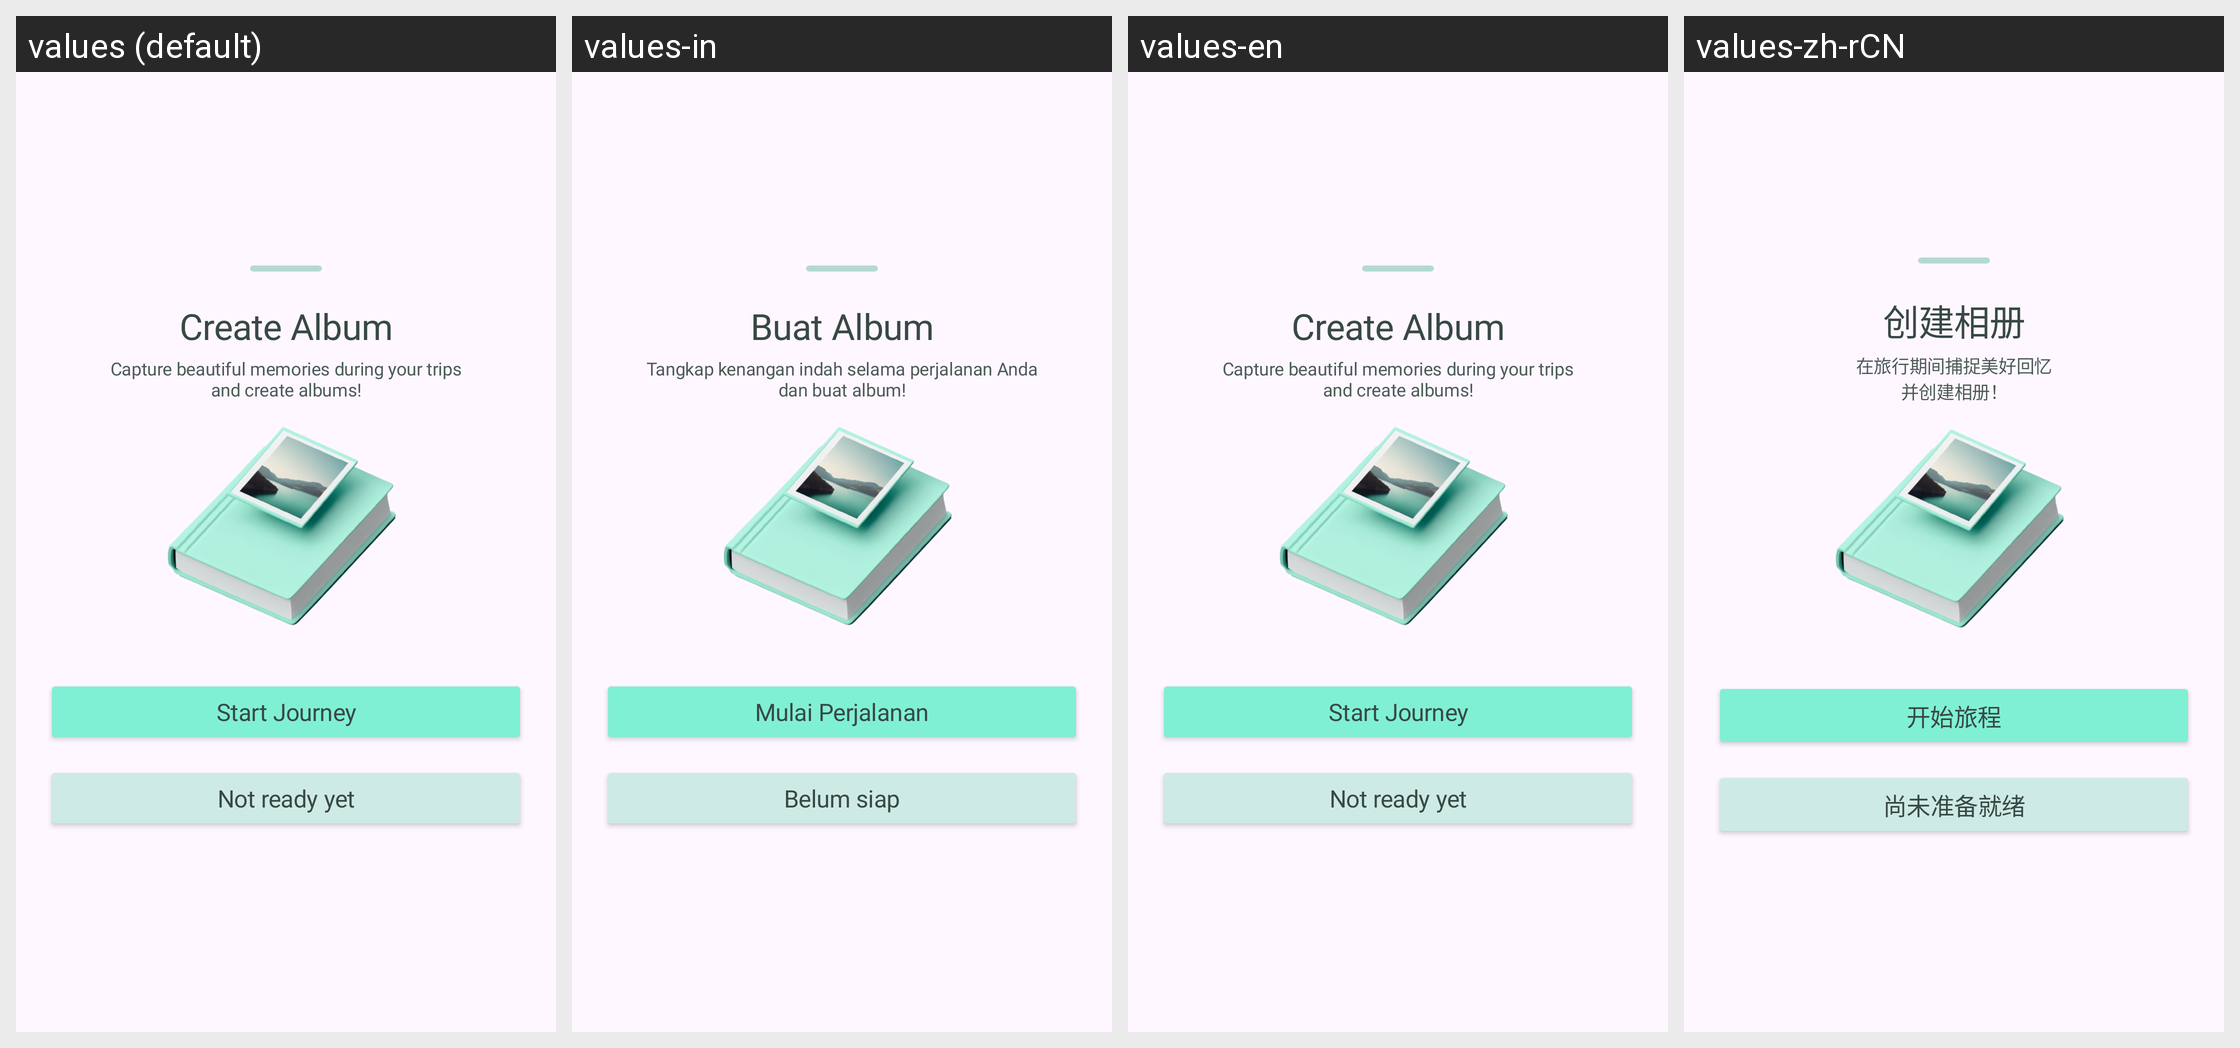

Locale-by-locale string values for the Android screen shown in this grid:
Android screen res/layout/b_sheet_trip_before.xml rendered under 4 locales, left to right: values (default), values-in, values-en, values-zh-rCN. Device: Nexus 5 (rendered at 1080×1920; each locale shown at half size, 540×960, under a caption strip naming it); theme Theme.Roadcapture.
Other locales in the repository, not shown: values-ar, values-de, values-es, values-fr, values-hi, values-ja, values-ko, values-pt, values-ru.
Strings drawn on this screen, with the default value and each locale's value (text and hints the layout hard-codes, and strings that could not be matched under every locale, appear in the picture but are not listed):

create_album
  values: Create Album
  values-in: Buat Album
  values-en: Create Album
  values-zh-rCN: 创建相册

travel_capture_guide
  values: Capture beautiful memories during your trips
      and create albums!
  values-in: Tangkap kenangan indah selama perjalanan Anda
      dan buat album!
  values-en: Capture beautiful memories during your trips
      and create albums!
  values-zh-rCN: 在旅行期间捕捉美好回忆
      并创建相册！

start_journey
  values: Start Journey
  values-in: Mulai Perjalanan
  values-en: Start Journey
  values-zh-rCN: 开始旅程

not_ready_yet
  values: Not ready yet
  values-in: Belum siap
  values-en: Not ready yet
  values-zh-rCN: 尚未准备就绪
